The GitHub repository muharismrgn/Lampung-Script-Classification contains a labelled image folder "Induk anak huruf di atas" with 86 categories: ANG, BAN, BANG, BAR, BEE, CAN, CANG, CAR, CEE, DAN, DANG, DAR, DEE, GAN, GANG, GAR, GEE, GHAN, GHANG, GHAR, GHE, GHEE, GHE with diacritic, GHI, HAN, HANG, HAR, HEE, JAN, JANG, JAR, JEE, KAN, KANG, KAR, KEE, LAN, LANG, LAR, LEE, MAN, MANG, MAR, MEE, NAN, NANG, NAR, NEE, NGAN, NGANG, NGAR, NGE, NGEE, NGE with diacritic, NGI, NYAN, NYANG, NYAR, NYE, NYEE, NYE with diacritic, NYI, PAN, PANG, PAR, PEE, RAN, RANG, RAR, REE, SAN, SANG, SAR, SEE, TAN, TANG, TAR, TEE, WAN, WANG, WAR, WEE, YAN, YANG, YAR, YEE. Examples follow, each with its label.

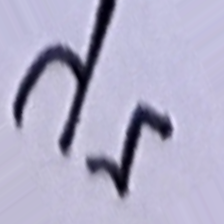
Label: TAR

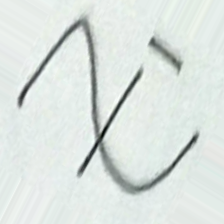
Label: CANG

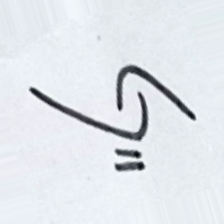
Label: RAN

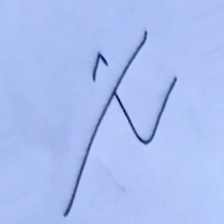
Label: TEE

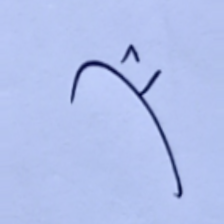
Label: SEE

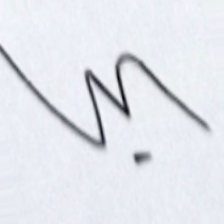
Label: NYANG
